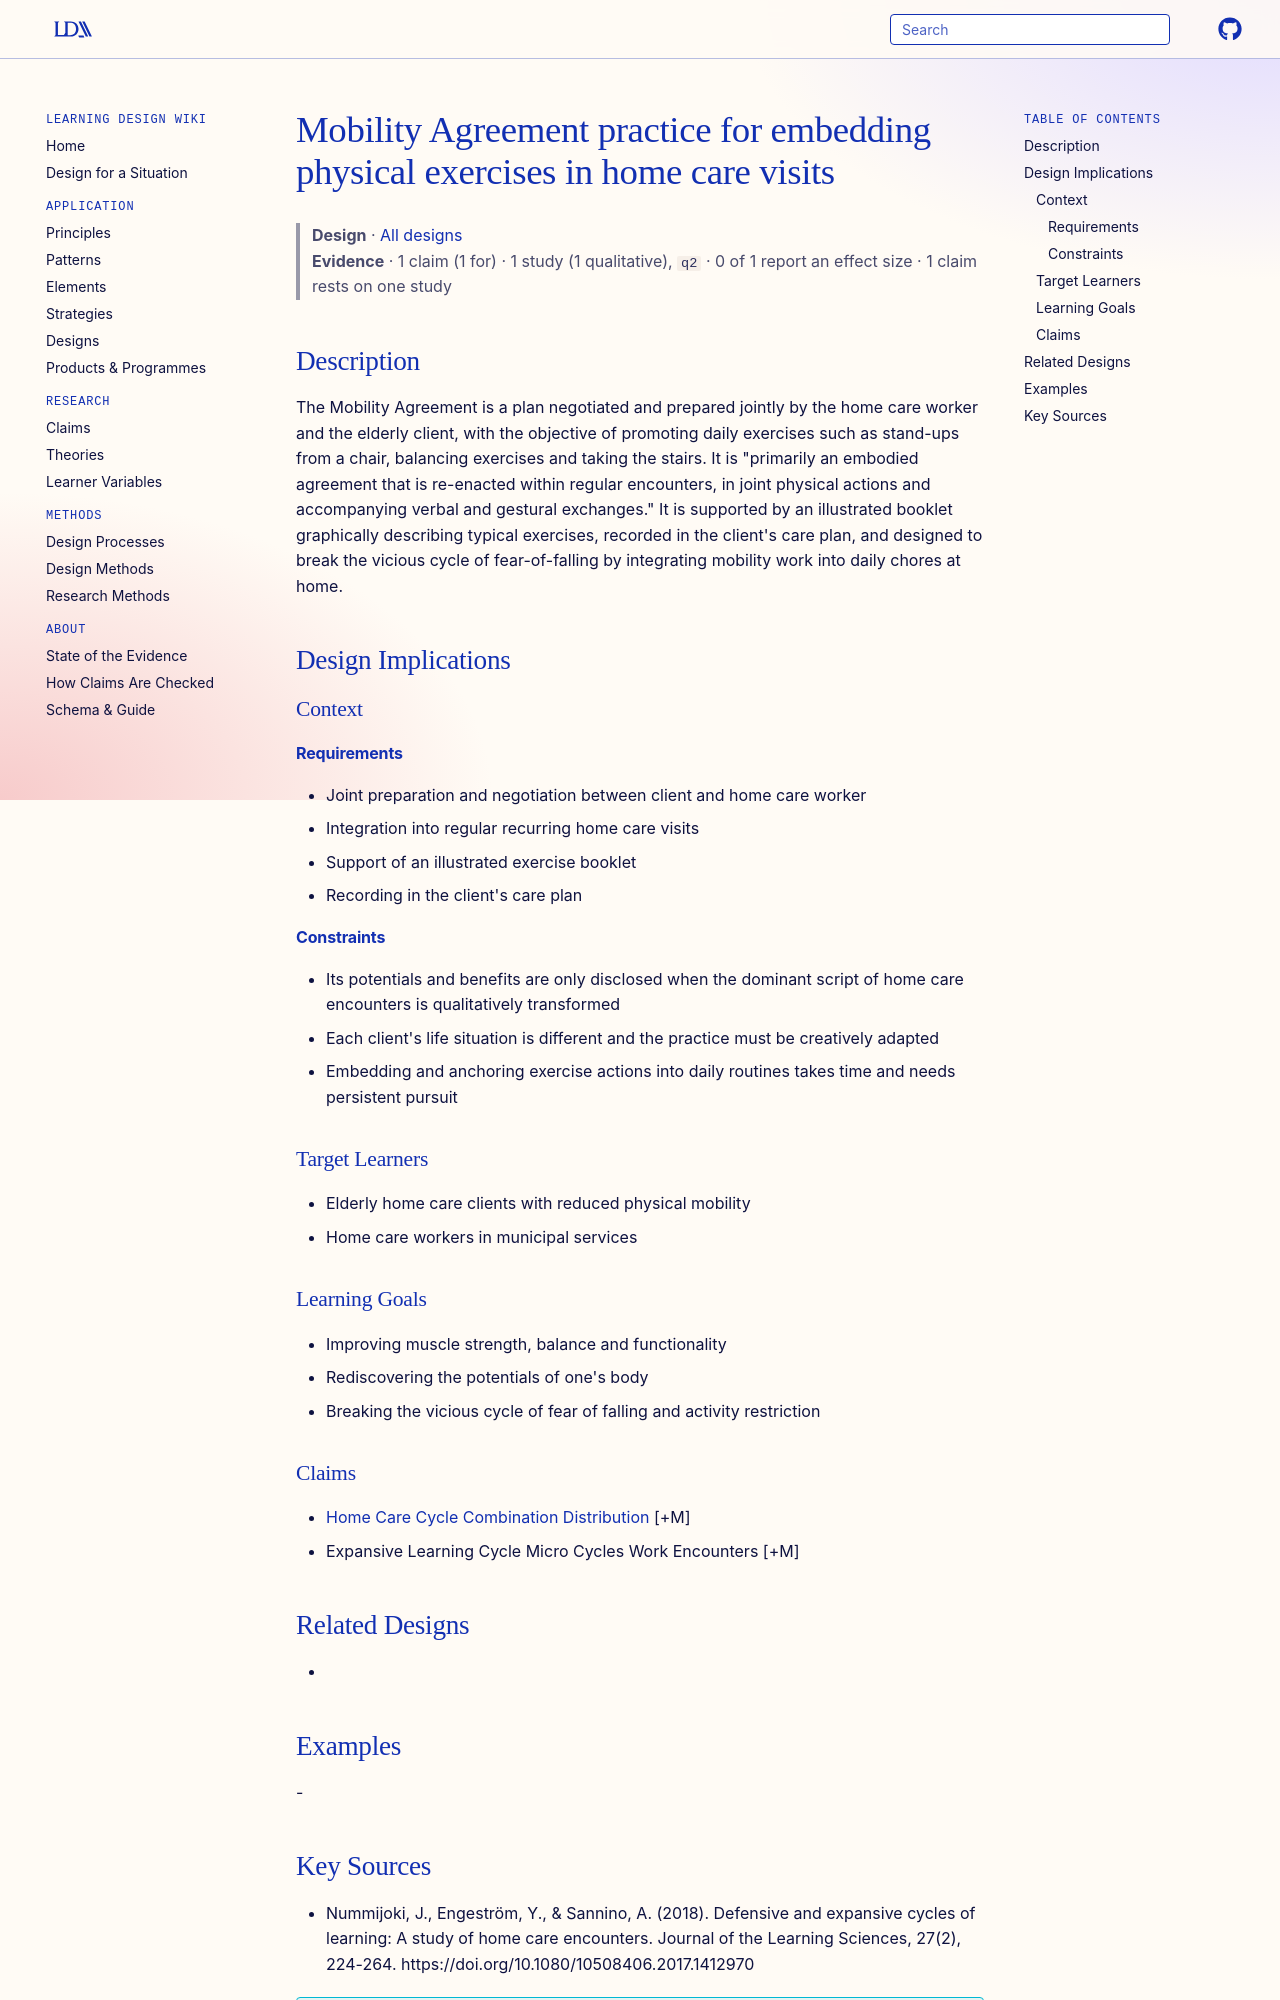

repository: Learning-Design-Alliance/learning-wiki · page: designs/mobility-agreement-practice-home-care/index.html · generator: mkdocs

---
type: design
id: mobility-agreement-practice-home-care
title: Mobility Agreement practice for embedding physical exercises in home care visits
description: The Mobility Agreement is a plan negotiated and prepared jointly by the home care worker and the elderly client, with the objective of promoting daily exercises such as stand-ups from a chair, balancing exercises and...
status: review
generated:
  by: "process:settle-candidates"
  at: 2026-10-18
sources:
  - id: nummijoki-2018
    resource: "https://doi.org/10.1080/10508406.2017.1412970"
    title: "Nummijoki, J., Engeström, Y., & Sannino, A. (2018). Defensive and expansive cycles of learning: A study of home care encounters. Journal of the Learning Sciences, 27(2), 224-264. https://doi.org/10.1080/10508406.2017.1412970"
    author: "Nummijoki, J., Engeström, Y., & Sannino, A"
---

# Mobility Agreement practice for embedding physical exercises in home care visits

> **Design** · [All designs](index.md)
> **Evidence** · 1 claim (1 for) · 1 study (1 qualitative), `q2` · 0 of 1 report an effect size · 1 claim rests on one study

## Description
The Mobility Agreement is a plan negotiated and prepared jointly by the home care worker and the elderly client, with the objective of promoting daily exercises such as stand-ups from a chair, balancing exercises and taking the stairs. It is "primarily an embodied agreement that is re-enacted within regular encounters, in joint physical actions and accompanying verbal and gestural exchanges." It is supported by an illustrated booklet graphically describing typical exercises, recorded in the client's care plan, and designed to break the vicious cycle of fear-of-falling by integrating mobility work into daily chores at home.

## Design Implications

### Context
#### Requirements
- Joint preparation and negotiation between client and home care worker
- Integration into regular recurring home care visits
- Support of an illustrated exercise booklet
- Recording in the client's care plan
#### Constraints
- Its potentials and benefits are only disclosed when the dominant script of home care encounters is qualitatively transformed
- Each client's life situation is different and the practice must be creatively adapted
- Embedding and anchoring exercise actions into daily routines takes time and needs persistent pursuit

### Target Learners
- Elderly home care clients with reduced physical mobility
- Home care workers in municipal services

### Learning Goals
- Improving muscle strength, balance and functionality
- Rediscovering the potentials of one's body
- Breaking the vicious cycle of fear of falling and activity restriction

### Claims
- [Home Care Cycle Combination Distribution](../claims/home-care-cycle-combination-distribution.md) [+M]
- Expansive Learning Cycle Micro Cycles Work Encounters [+M]

## Related Designs
- 

## Examples
-
